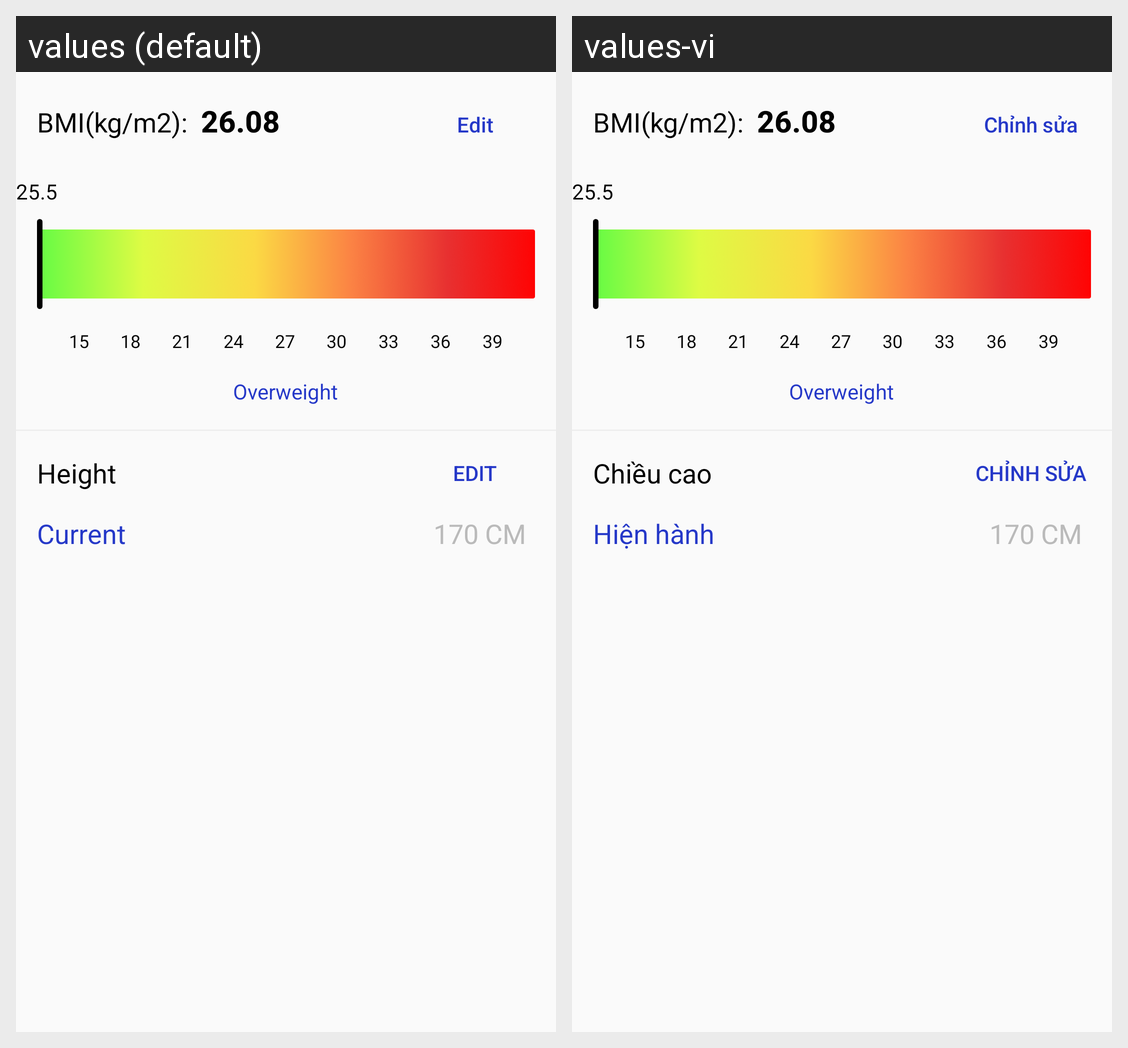

The same Android screen rendered under two of its app's locales, left to right. List the strings drawn on it with the default value and each locale's translation.
Android screen res/layout/fragment_bmi.xml rendered under 2 locales, left to right: values (default), values-vi. Device: Nexus 5 (rendered at 1080×1920; each locale shown at half size, 540×960, under a caption strip naming it); theme AppTheme.
Strings drawn on this screen, with the default value and each locale's value (text and hints the layout hard-codes, and strings that could not be matched under every locale, appear in the picture but are not listed):

edit
  values: Edit
  values-vi: Chỉnh sửa

height
  values: Height
  values-vi: Chiều cao

current_text
  values: Current
  values-vi: Hiện hành
